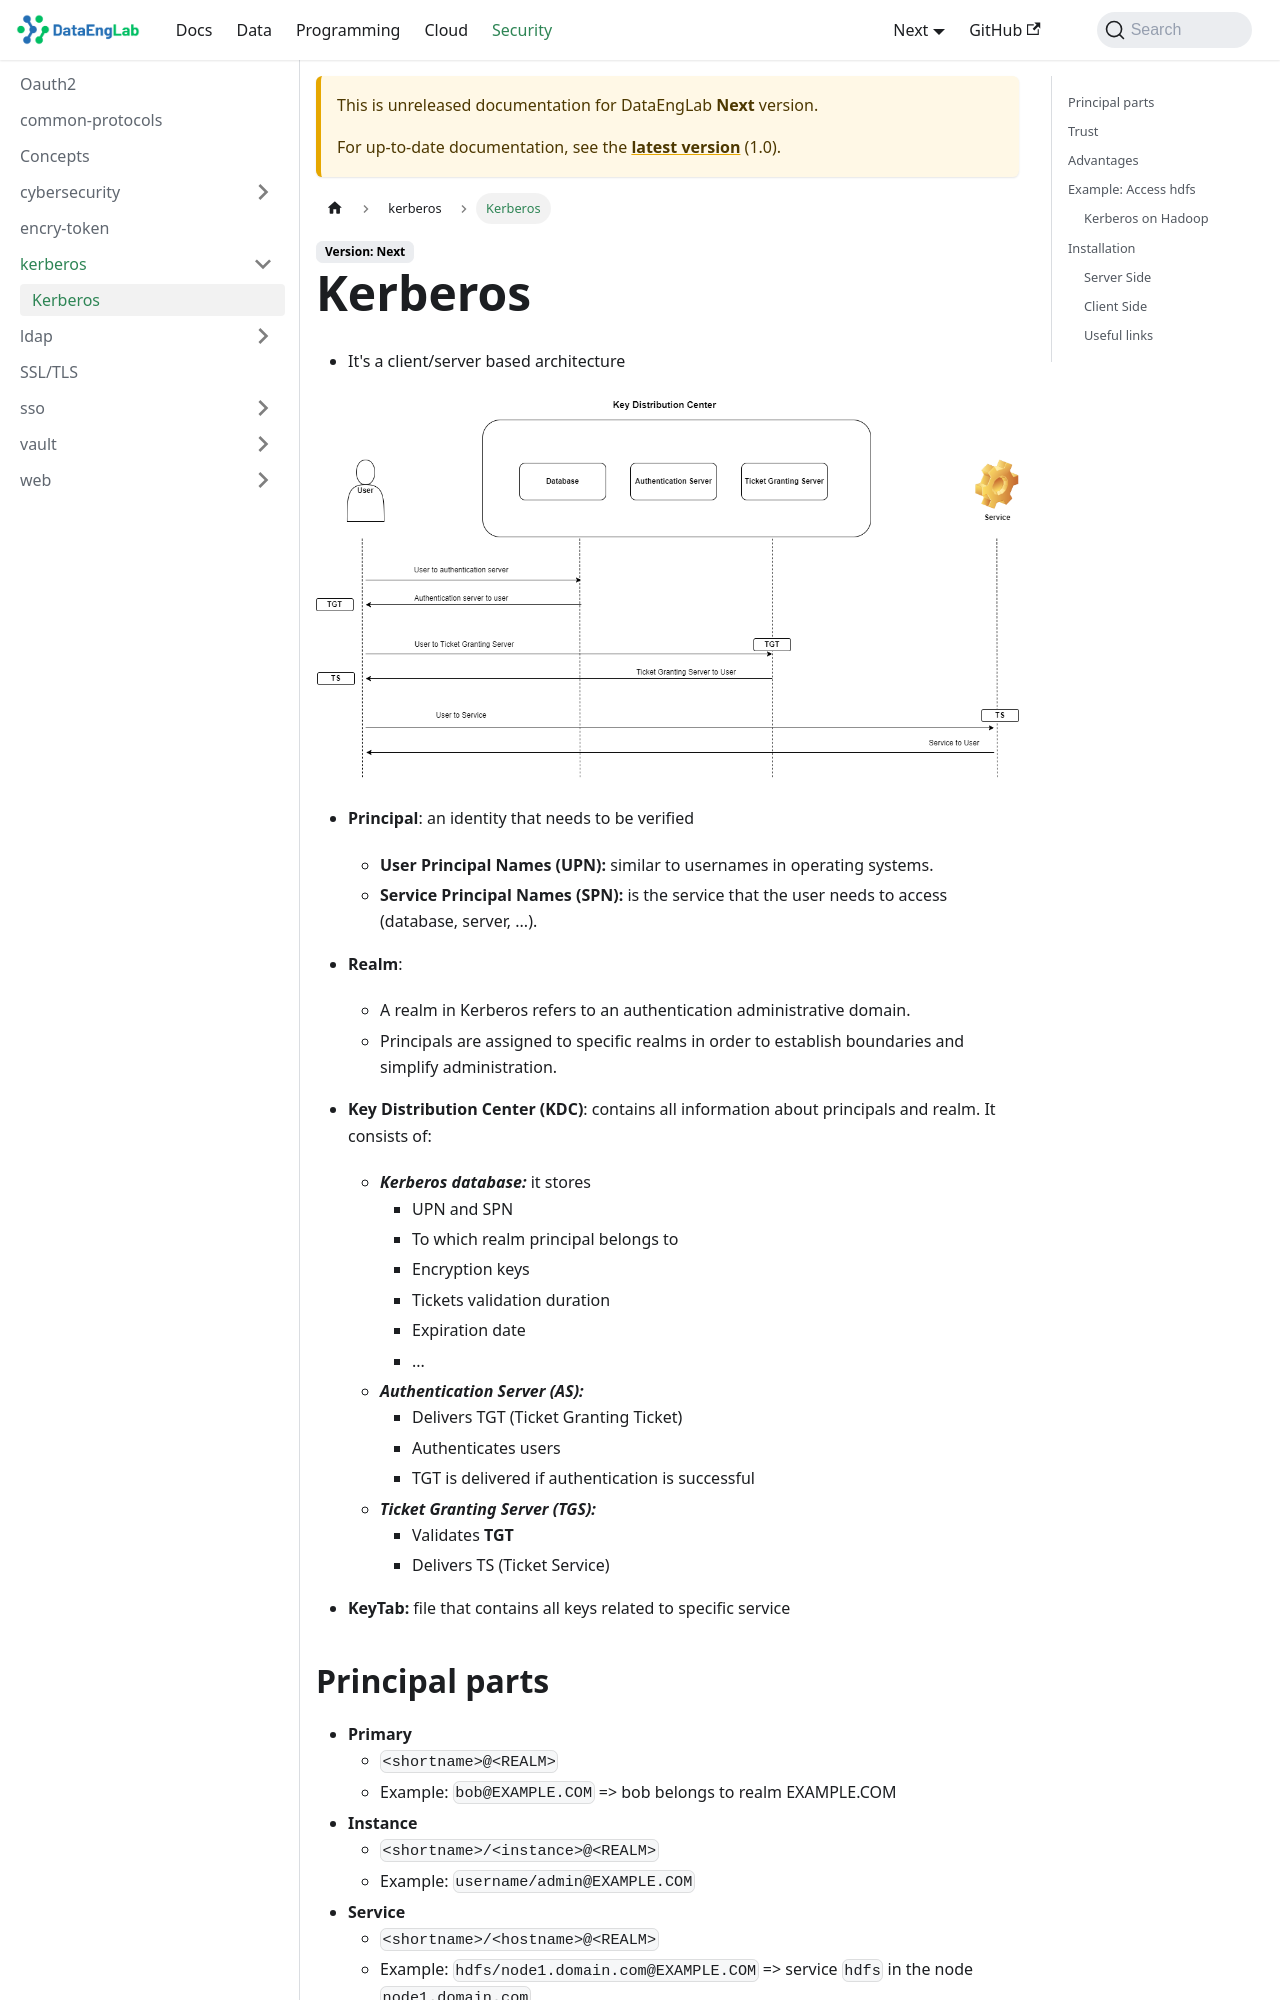

repository: Massipssa/Docs · page: docs/next/security/kerberos/concepts/index.html · generator: mkdocs

# Kerberos

- It's a client/server based architecture

![picture alt](../img/kerberos.png "kerberos")

- **Principal**: an identity that needs to be verified
  - **User Principal Names (UPN):** similar to usernames in operating systems.
  - **Service Principal Names (SPN):** is the service that the user needs to access (database, server, ...).

- **Realm**:
  - A realm in Kerberos refers to an authentication administrative domain.
  - Principals are assigned to specific realms in order to establish boundaries and simplify administration.

- **Key Distribution Center (KDC)**: contains all information about principals and realm. It consists of:
  - ***Kerberos database:*** it stores  
    - UPN and SPN
    - To which realm principal belongs to
    - Encryption keys
    - Tickets validation duration
    - Expiration date
    - ...
  - ***Authentication Server (AS):***
    - Delivers TGT (Ticket Granting Ticket)
    - Authenticates users
    - TGT is delivered if authentication is successful
  - ***Ticket Granting Server (TGS):***
    - Validates **TGT**
    - Delivers TS (Ticket Service)
- **KeyTab:** file that contains all keys related to specific service
